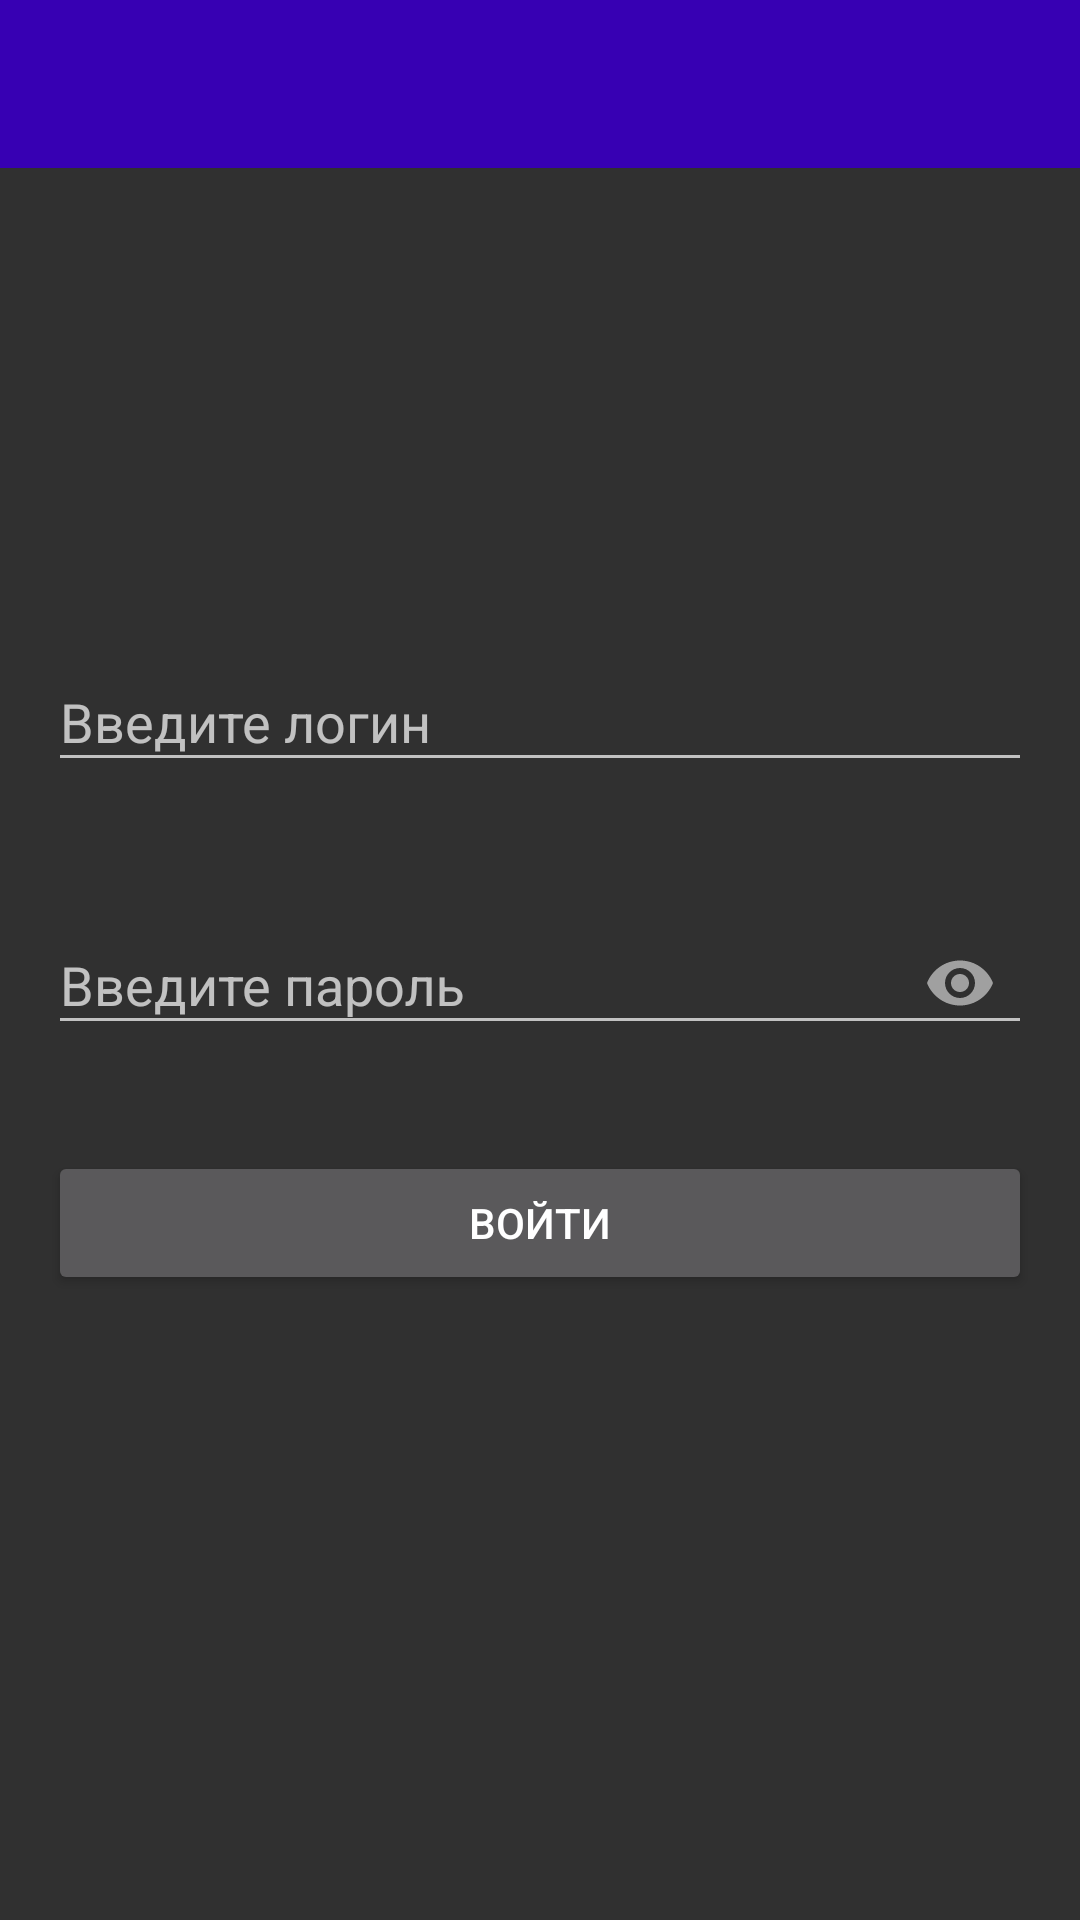

Here is an Android app screen rendered from its layout file. Give the layout XML and the strings, colors and styles it references.
<!-- AndroidManifest.xml: application theme Theme.Design.NoActionBar -->
<!-- res/layout/activity_main.xml -->
<?xml version="1.0" encoding="utf-8"?>
<androidx.constraintlayout.widget.ConstraintLayout xmlns:android="http://schemas.android.com/apk/res/android"
    xmlns:app="http://schemas.android.com/apk/res-auto"
    xmlns:tools="http://schemas.android.com/tools"
    android:id="@+id/root"
    android:layout_width="match_parent"
    android:layout_height="match_parent"
    tools:context=".ui.MainActivity">
    <include layout="@layout/toolbar" />

    <Button
        android:id="@+id/btn_login"
        android:layout_width="0dp"
        android:layout_height="wrap_content"
        android:layout_margin="16dp"
        android:text="@string/login_btn"
        app:layout_constraintBottom_toBottomOf="parent"
        app:layout_constraintEnd_toEndOf="parent"
        app:layout_constraintStart_toStartOf="parent"
        app:layout_constraintTop_toBottomOf="@+id/textInputPassword" />

    <com.google.android.material.textfield.TextInputLayout
        android:id="@+id/textInputLogin"
        android:layout_width="match_parent"
        android:layout_height="wrap_content"
        android:layout_margin="16dp"
        android:hint="@string/login_hint"
        app:layout_constraintBottom_toTopOf="@+id/textInputPassword"
        app:layout_constraintStart_toStartOf="parent"
        app:layout_constraintTop_toTopOf="parent"
        app:layout_constraintVertical_chainStyle="packed">

        <com.google.android.material.textfield.TextInputEditText
            android:id="@+id/login_text"
            android:layout_width="match_parent"
            android:layout_height="wrap_content" />
    </com.google.android.material.textfield.TextInputLayout>

    <com.google.android.material.textfield.TextInputLayout
        android:id="@+id/textInputPassword"
        android:layout_width="match_parent"
        android:layout_height="wrap_content"
        android:layout_margin="16dp"
        android:hint="@string/password_hint"
        app:layout_constraintBottom_toTopOf="@+id/btn_login"
        app:layout_constraintEnd_toEndOf="@+id/textInputLogin"
        app:layout_constraintTop_toBottomOf="@+id/textInputLogin"
        app:passwordToggleEnabled="true">

        <com.google.android.material.textfield.TextInputEditText
            android:id="@+id/password_text"
            android:layout_width="match_parent"
            android:layout_height="wrap_content"
            android:inputType="textPassword" />
    </com.google.android.material.textfield.TextInputLayout>

</androidx.constraintlayout.widget.ConstraintLayout>
<!-- res/layout/toolbar.xml (included above) -->
<?xml version="1.0" encoding="utf-8"?>
<com.google.android.material.appbar.AppBarLayout xmlns:app="http://schemas.android.com/apk/res-auto"
    xmlns:android="http://schemas.android.com/apk/res/android"
    xmlns:tools="http://schemas.android.com/tools"
    android:id="@+id/app_bar"
    android:layout_width="match_parent"
    android:layout_height="wrap_content"
    android:fitsSystemWindows="true"
    android:theme="@style/AppTheme.AppBarOverlay"
    app:layout_constraintEnd_toEndOf="parent"
    app:layout_constraintTop_toTopOf="parent"
    tools:showIn="@layout/activity_main">

    <androidx.appcompat.widget.Toolbar
        android:id="@+id/toolbar"
        android:layout_width="match_parent"
        android:layout_height="?attr/actionBarSize"
        android:background="@color/purple_700"
        app:layout_collapseMode="pin"
        app:popupTheme="@style/AppTheme.PopupOverlay" />

</com.google.android.material.appbar.AppBarLayout>
<!-- resources referenced by this layout -->
<resources>
  <string name="login_btn">ВОЙТИ</string>
  <string name="login_hint">Введите логин</string>
  <string name="password_hint">Введите пароль</string>
  <style name="AppTheme.AppBarOverlay" parent="ThemeOverlay.AppCompat.Dark.ActionBar" />
  <style name="AppTheme.PopupOverlay" parent="ThemeOverlay.AppCompat.Light" />
  <!-- not gathered from this repository: default colours our renderer supplied (Android Studio template values) -->
  <color name="purple_700">#FF3700B3</color>
</resources>
